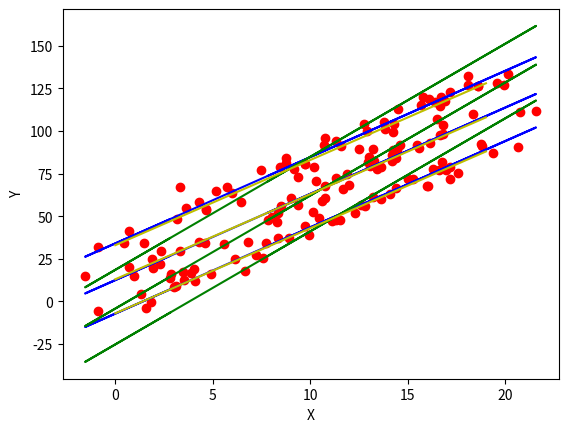

Write the Python code that produced this figure.
import math
import numpy as np
import numpy.linalg as lg
from matplotlib import pyplot as plt


def leastSquare(x_array, y_array):
    n = 2
    m = x_array.size
    X = np.zeros((m, n))
    Y = np.zeros((m, 1))
    for i in range(m):
        X[i][0] = 1
        for j in range(n - 1):
            X[i][j + 1] = X[i][j] * x_array[i]
        Y[i][0] = y_array[i]
    theta = lg.inv(X.T.dot(X)).dot(X.T).dot(Y)
    k = theta[1][0]
    dt = y_array - k * x_array
    dt.sort()
    return dt[0:int(m / 3)].mean(), dt[int(m / 3):int(2 * m / 3)].mean(), dt[int(2 * m / 3):m].mean(), theta[1][0]


def dis(x, y, A, B, C):
    return abs(A * x + B * y + C) / math.sqrt(A ** 2 + B ** 2)


def ransac(X, Y, t, N):
    m = X.size
    k_ret = 0
    b_ret = 0
    tot_max = 0
    for ep in range(N):
        tot = 0
        p1 = np.random.randint(0, m)
        p2 = np.random.randint(0, m)
        while p1 == p2:
            p2 = np.random.randint(0, m)
        k_now = (Y[p1] - Y[p2]) / (X[p1] - X[p2])
        b_now = Y[p1] - k_now * X[p1]
        for i in range(m):
            if dis(X[i], Y[i], k_now, -1, b_now) < t:
                tot += 1
        if tot > tot_max:
            k_ret = k_now
            b_ret = b_now
            tot_max = tot
    dt = Y - k_ret * X
    dt.sort()
    return dt[0:int(m / 3)].mean(), dt[int(m / 3):int(2 * m / 3)].mean(), dt[int(2 * m / 3):m].mean(), k_ret


a = 5
b = -1
c = 13
m = 150
X = np.zeros(m)
Z = np.zeros(m)
Y = np.zeros(m)
for i in range(m):
    X[i] = np.random.uniform(0, 20)
    Z[i] = (c + a * X[i]) / (-b)
    if i % 3 == 1:
        Z[i] += 20
    elif i % 3 == 2:
        Z[i] -= 20

for i in range(m):
    X[i] = np.random.normal(X[i], 1)
    Y[i] = np.random.normal(Z[i], 1)

b1_ls, b2_ls, b3_ls, k_ls = leastSquare(X, Y)
b1_r, b2_r, b3_r, k_r = ransac(X, Y, 0.1, 10000)
X_0 = np.arange(0, 20, 1)

plt.plot(X, Y, 'ro')
plt.plot(X, k_ls * X + b1_ls, 'b')
plt.plot(X, k_ls * X + b2_ls, 'b')
plt.plot(X, k_ls * X + b3_ls, 'b')
plt.plot(X, k_r * X + b1_r, 'g')
plt.plot(X, k_r * X + b2_r, 'g')
plt.plot(X, k_r * X + b3_r, 'g')
plt.plot(X_0, a * X_0 + c, 'y')
plt.plot(X_0, a * X_0 + c+20, 'y')
plt.plot(X_0, a * X_0 + c-20, 'y')
plt.xlabel('X')
plt.ylabel('Y')
plt.show()
